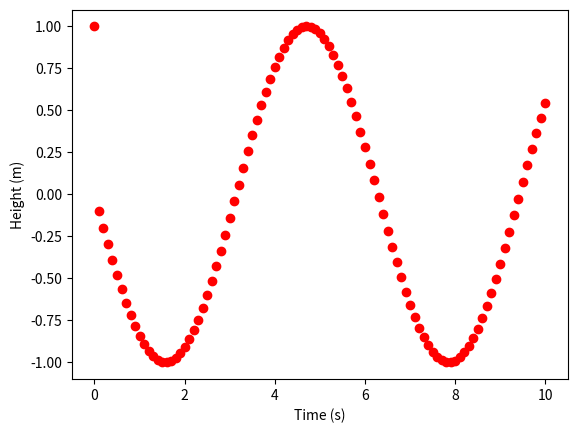

Here is the Python script that generated this plot:
import numpy as np
import scipy as sp
import random as rd
import matplotlib.pyplot as plt
import array as ar

g = 9.8 
dt = 0.1 
N = 100
vi = 50.0
xi = 25.0
t = 0
x = 1
v = 0
omega=1
time = [0]
height = [x]
velocity = [v]


for j in range(N):
    t = t + dt
    x = np.sin(-omega * t)
    v = v - omega*x* dt
    time.append(t)
    height.append(x)
    velocity.append(v)
plt.plot(time, height, 'ro')
plt.xlabel("Time (s)")
plt.ylabel("Height (m)")
#plt.plot(time, xi + vi*time - 0.5*g*time**2, 'b-')
#plt.plot(time, np.sin(-omega*x*time), 'b-')
plt.show()
